Dataset: dataset_2k (GitHub, sophiathapa/Virtual-Mouse). Classes: double click, drag, drop, left click, move cursor, right click.

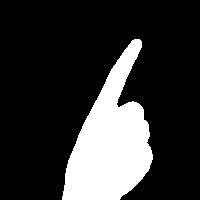
Label: right click

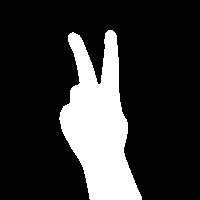
Label: move cursor

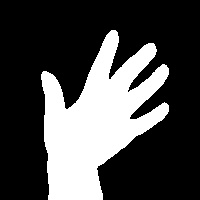
Label: drop

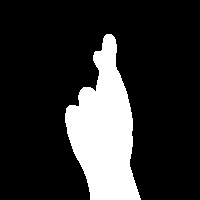
Label: double click

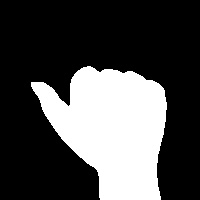
Label: left click

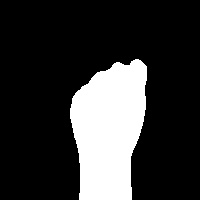
Label: drag
